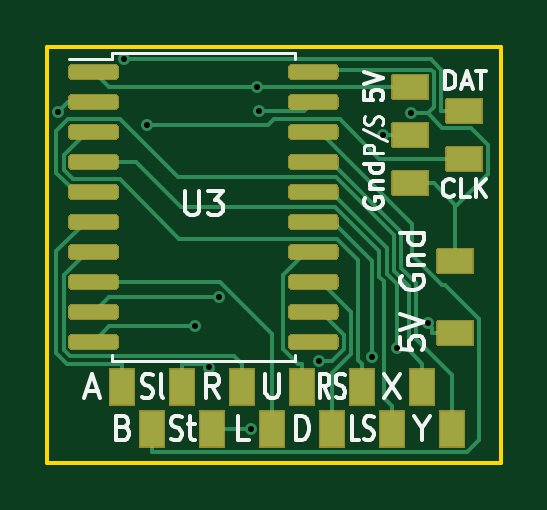
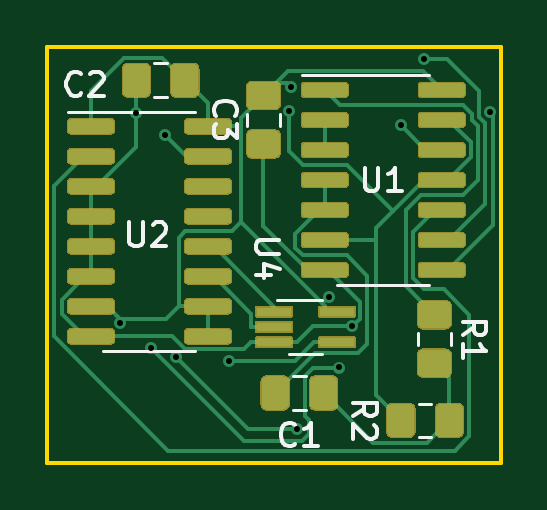
Circuit board: 8 layer files. Board 19.2 x 17.6 mm.
- bottom_copper: snesdecoder-B_Cu.gbl (24813 bytes)
- bottom_mask: snesdecoder-B_Mask.gbs (15692 bytes)
- bottom_silk: snesdecoder-B_SilkS.gbo (5971 bytes)
- outline: snesdecoder-Edge_Cuts.gm1 (733 bytes)
- top_copper: snesdecoder-F_Cu.gtl (16581 bytes)
- top_mask: snesdecoder-F_Mask.gts (13608 bytes)
- top_silk: snesdecoder-F_SilkS.gto (11050 bytes)
- drill: snesdecoder.drl (474 bytes)

=== bottom_copper: snesdecoder-B_Cu.gbl (24813 bytes, source omitted) ===
=== bottom_mask: snesdecoder-B_Mask.gbs (15692 bytes, source omitted) ===
=== bottom_silk: snesdecoder-B_SilkS.gbo ===
G04 #@! TF.GenerationSoftware,KiCad,Pcbnew,(5.1.7)-1*
G04 #@! TF.CreationDate,2020-11-15T12:51:32-06:00*
G04 #@! TF.ProjectId,snesdecoder,736e6573-6465-4636-9f64-65722e6b6963,v01*
G04 #@! TF.SameCoordinates,Original*
G04 #@! TF.FileFunction,Legend,Bot*
G04 #@! TF.FilePolarity,Positive*
%FSLAX46Y46*%
G04 Gerber Fmt 4.6, Leading zero omitted, Abs format (unit mm)*
G04 Created by KiCad (PCBNEW (5.1.7)-1) date 2020-11-15 12:51:32*
%MOMM*%
%LPD*%
G01*
G04 APERTURE LIST*
%ADD10C,0.120000*%
%ADD11C,0.150000*%
G04 APERTURE END LIST*
D10*
X163768000Y-89806000D02*
X162368000Y-89806000D01*
X162368000Y-87486000D02*
X164268000Y-87486000D01*
X169672000Y-79540000D02*
X173122000Y-79540000D01*
X169672000Y-79540000D02*
X167722000Y-79540000D01*
X169672000Y-89660000D02*
X171622000Y-89660000D01*
X169672000Y-89660000D02*
X167722000Y-89660000D01*
X159766000Y-77988000D02*
X163216000Y-77988000D01*
X159766000Y-77988000D02*
X157816000Y-77988000D01*
X159766000Y-86858000D02*
X161716000Y-86858000D01*
X159766000Y-86858000D02*
X157816000Y-86858000D01*
X158261252Y-93310000D02*
X157738748Y-93310000D01*
X158261252Y-91890000D02*
X157738748Y-91890000D01*
X156897000Y-88892748D02*
X156897000Y-89415252D01*
X158317000Y-88892748D02*
X158317000Y-89415252D01*
X164136000Y-80135252D02*
X164136000Y-79612748D01*
X165556000Y-80135252D02*
X165556000Y-79612748D01*
X169461252Y-78910000D02*
X168938748Y-78910000D01*
X169461252Y-77490000D02*
X168938748Y-77490000D01*
X163583252Y-92150000D02*
X163060748Y-92150000D01*
X163583252Y-90730000D02*
X163060748Y-90730000D01*
D11*
X164171380Y-84963095D02*
X164980904Y-84963095D01*
X165076142Y-85010714D01*
X165123761Y-85058333D01*
X165171380Y-85153571D01*
X165171380Y-85344047D01*
X165123761Y-85439285D01*
X165076142Y-85486904D01*
X164980904Y-85534523D01*
X164171380Y-85534523D01*
X164504714Y-86439285D02*
X165171380Y-86439285D01*
X164123761Y-86201190D02*
X164838047Y-85963095D01*
X164838047Y-86582142D01*
X170522904Y-84221380D02*
X170522904Y-85030904D01*
X170475285Y-85126142D01*
X170427666Y-85173761D01*
X170332428Y-85221380D01*
X170141952Y-85221380D01*
X170046714Y-85173761D01*
X169999095Y-85126142D01*
X169951476Y-85030904D01*
X169951476Y-84221380D01*
X169522904Y-84316619D02*
X169475285Y-84269000D01*
X169380047Y-84221380D01*
X169141952Y-84221380D01*
X169046714Y-84269000D01*
X168999095Y-84316619D01*
X168951476Y-84411857D01*
X168951476Y-84507095D01*
X168999095Y-84649952D01*
X169570523Y-85221380D01*
X168951476Y-85221380D01*
X160557904Y-81902380D02*
X160557904Y-82711904D01*
X160510285Y-82807142D01*
X160462666Y-82854761D01*
X160367428Y-82902380D01*
X160176952Y-82902380D01*
X160081714Y-82854761D01*
X160034095Y-82807142D01*
X159986476Y-82711904D01*
X159986476Y-81902380D01*
X158986476Y-82902380D02*
X159557904Y-82902380D01*
X159272190Y-82902380D02*
X159272190Y-81902380D01*
X159367428Y-82045238D01*
X159462666Y-82140476D01*
X159557904Y-82188095D01*
X161052380Y-92433333D02*
X160576190Y-92100000D01*
X161052380Y-91861904D02*
X160052380Y-91861904D01*
X160052380Y-92242857D01*
X160100000Y-92338095D01*
X160147619Y-92385714D01*
X160242857Y-92433333D01*
X160385714Y-92433333D01*
X160480952Y-92385714D01*
X160528571Y-92338095D01*
X160576190Y-92242857D01*
X160576190Y-91861904D01*
X160147619Y-92814285D02*
X160100000Y-92861904D01*
X160052380Y-92957142D01*
X160052380Y-93195238D01*
X160100000Y-93290476D01*
X160147619Y-93338095D01*
X160242857Y-93385714D01*
X160338095Y-93385714D01*
X160480952Y-93338095D01*
X161052380Y-92766666D01*
X161052380Y-93385714D01*
X156409380Y-88987333D02*
X155933190Y-88654000D01*
X156409380Y-88415904D02*
X155409380Y-88415904D01*
X155409380Y-88796857D01*
X155457000Y-88892095D01*
X155504619Y-88939714D01*
X155599857Y-88987333D01*
X155742714Y-88987333D01*
X155837952Y-88939714D01*
X155885571Y-88892095D01*
X155933190Y-88796857D01*
X155933190Y-88415904D01*
X156409380Y-89939714D02*
X156409380Y-89368285D01*
X156409380Y-89654000D02*
X155409380Y-89654000D01*
X155552238Y-89558761D01*
X155647476Y-89463523D01*
X155695095Y-89368285D01*
X166853142Y-79707333D02*
X166900761Y-79659714D01*
X166948380Y-79516857D01*
X166948380Y-79421619D01*
X166900761Y-79278761D01*
X166805523Y-79183523D01*
X166710285Y-79135904D01*
X166519809Y-79088285D01*
X166376952Y-79088285D01*
X166186476Y-79135904D01*
X166091238Y-79183523D01*
X165996000Y-79278761D01*
X165948380Y-79421619D01*
X165948380Y-79516857D01*
X165996000Y-79659714D01*
X166043619Y-79707333D01*
X165948380Y-80040666D02*
X165948380Y-80659714D01*
X166329333Y-80326380D01*
X166329333Y-80469238D01*
X166376952Y-80564476D01*
X166424571Y-80612095D01*
X166519809Y-80659714D01*
X166757904Y-80659714D01*
X166853142Y-80612095D01*
X166900761Y-80564476D01*
X166948380Y-80469238D01*
X166948380Y-80183523D01*
X166900761Y-80088285D01*
X166853142Y-80040666D01*
X172566666Y-78757142D02*
X172614285Y-78804761D01*
X172757142Y-78852380D01*
X172852380Y-78852380D01*
X172995238Y-78804761D01*
X173090476Y-78709523D01*
X173138095Y-78614285D01*
X173185714Y-78423809D01*
X173185714Y-78280952D01*
X173138095Y-78090476D01*
X173090476Y-77995238D01*
X172995238Y-77900000D01*
X172852380Y-77852380D01*
X172757142Y-77852380D01*
X172614285Y-77900000D01*
X172566666Y-77947619D01*
X172185714Y-77947619D02*
X172138095Y-77900000D01*
X172042857Y-77852380D01*
X171804761Y-77852380D01*
X171709523Y-77900000D01*
X171661904Y-77947619D01*
X171614285Y-78042857D01*
X171614285Y-78138095D01*
X171661904Y-78280952D01*
X172233333Y-78852380D01*
X171614285Y-78852380D01*
X163488666Y-93597142D02*
X163536285Y-93644761D01*
X163679142Y-93692380D01*
X163774380Y-93692380D01*
X163917238Y-93644761D01*
X164012476Y-93549523D01*
X164060095Y-93454285D01*
X164107714Y-93263809D01*
X164107714Y-93120952D01*
X164060095Y-92930476D01*
X164012476Y-92835238D01*
X163917238Y-92740000D01*
X163774380Y-92692380D01*
X163679142Y-92692380D01*
X163536285Y-92740000D01*
X163488666Y-92787619D01*
X162536285Y-93692380D02*
X163107714Y-93692380D01*
X162822000Y-93692380D02*
X162822000Y-92692380D01*
X162917238Y-92835238D01*
X163012476Y-92930476D01*
X163107714Y-92978095D01*
M02*

=== outline: snesdecoder-Edge_Cuts.gm1 ===
G04 #@! TF.GenerationSoftware,KiCad,Pcbnew,(5.1.7)-1*
G04 #@! TF.CreationDate,2020-11-15T12:51:32-06:00*
G04 #@! TF.ProjectId,snesdecoder,736e6573-6465-4636-9f64-65722e6b6963,v01*
G04 #@! TF.SameCoordinates,Original*
G04 #@! TF.FileFunction,Profile,NP*
%FSLAX46Y46*%
G04 Gerber Fmt 4.6, Leading zero omitted, Abs format (unit mm)*
G04 Created by KiCad (PCBNEW (5.1.7)-1) date 2020-11-15 12:51:32*
%MOMM*%
%LPD*%
G01*
G04 APERTURE LIST*
G04 #@! TA.AperFunction,Profile*
%ADD10C,0.150000*%
G04 #@! TD*
G04 APERTURE END LIST*
D10*
X154800000Y-76800000D02*
X154800000Y-94400000D01*
X174000000Y-94400000D02*
X154800000Y-94400000D01*
X174000000Y-76800000D02*
X174000000Y-94400000D01*
X154800000Y-76800000D02*
X174000000Y-76800000D01*
M02*

=== top_copper: snesdecoder-F_Cu.gtl (16581 bytes, source omitted) ===
=== top_mask: snesdecoder-F_Mask.gts (13608 bytes, source omitted) ===
=== top_silk: snesdecoder-F_SilkS.gto (11050 bytes, source omitted) ===
=== drill: snesdecoder.drl ===
M48
; DRILL file {KiCad (5.1.7)-1} date 11/15/20 12:52:00
; FORMAT={-:-/ absolute / inch / decimal}
; #@! TF.CreationDate,2020-11-15T12:52:00-06:00
; #@! TF.GenerationSoftware,Kicad,Pcbnew,(5.1.7)-1
FMAT,2
INCH
T1C0.0100
%
G90
G05
T1
X6.1121Y-3.1315
X6.2226Y-3.0436
X6.2614Y-3.1538
X6.3418Y-3.4888
X6.3648Y-3.5575
X6.3807Y-3.4394
X6.4337Y-3.66
X6.4441Y-3.09
X6.4478Y-3.1296
X6.5481Y-3.5464
X6.6355Y-3.5394
X6.6544Y-3.17
X6.678Y-3.5248
X6.7018Y-3.1339
X6.7291Y-3.4838
T0
M30
